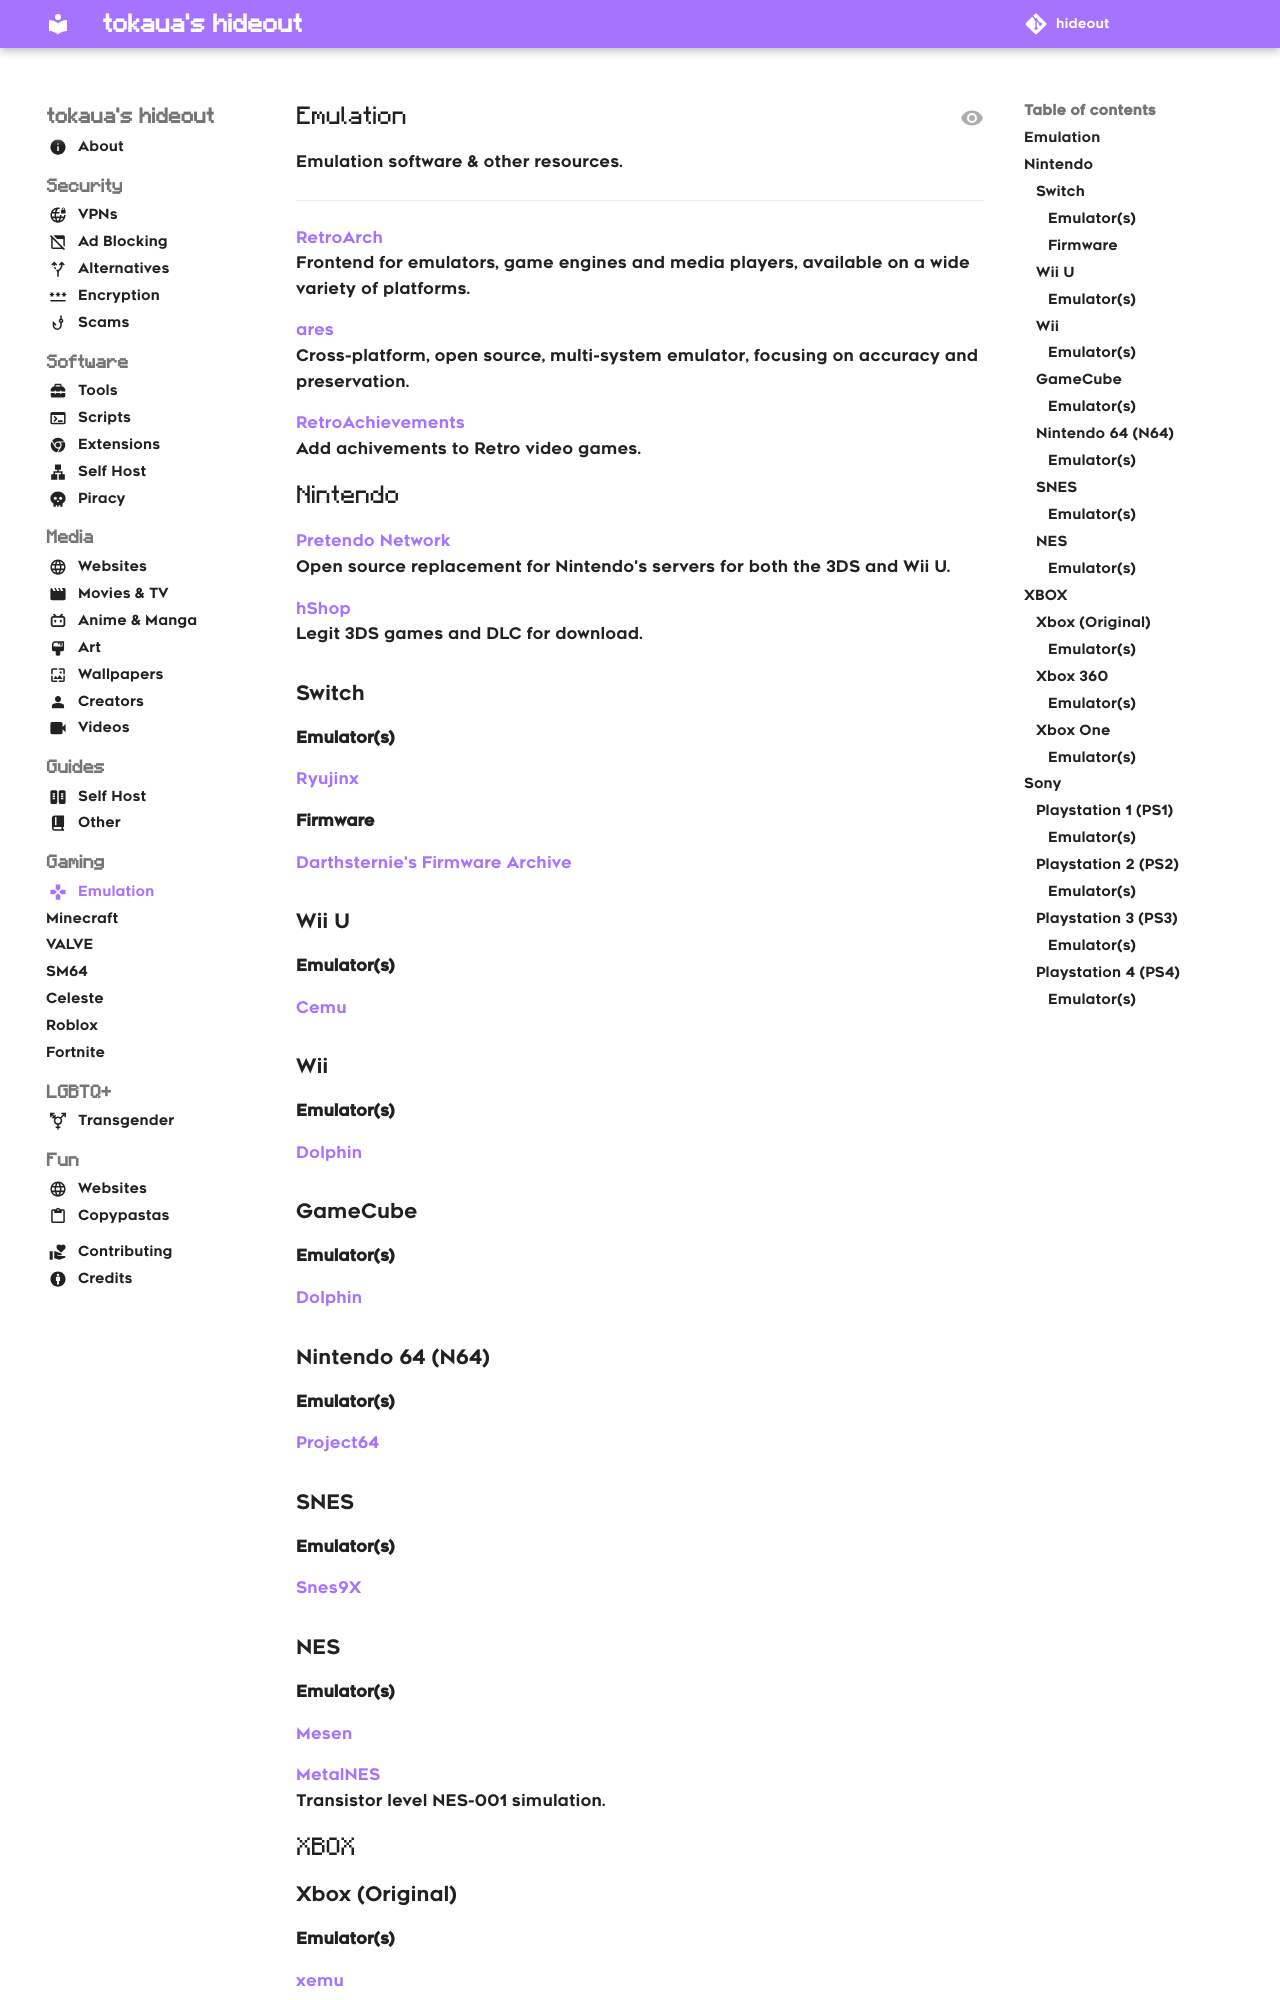

repository: tokaualol/hideout · page: gaming/emulation/index.html · generator: mkdocs

---
icon: dpad
---

## Emulation
Emulation software & other resources.
<hr>

[RetroArch](https://retroarch.com)<br>
Frontend for emulators, game engines and media players, available on a wide variety of platforms.

[ares](https://ares-emu.net)<br>
Cross-platform, open source, multi-system emulator, focusing on accuracy and preservation.

[RetroAchievements](https://retroachievements.org)<br>
Add achivements to Retro video games.

## Nintendo

[Pretendo Network](https://pretendo.network)<br>
Open source replacement for Nintendo's servers for both the 3DS and Wii U.

[hShop](https://hshop.erista.me)<br>
Legit 3DS games and DLC for download.

### Switch

#### Emulator(s)

[Ryujinx](https://git.ryujinx.app/ryubing/ryujinx)

#### Firmware
[Darthsternie's Firmware Archive](https://darthsternie.net/switch-firmwares)

### Wii U

#### Emulator(s)

[Cemu](https://cemu.info)

### Wii

#### Emulator(s)

[Dolphin](https://dolphin-emu.org)

### GameCube

#### Emulator(s)

[Dolphin](https://dolphin-emu.org)

### Nintendo 64 (N64)

#### Emulator(s)

[Project64](https://pj64-emu.com)

### SNES

#### Emulator(s)

[Snes9X](https://snes9x.com)

### NES
